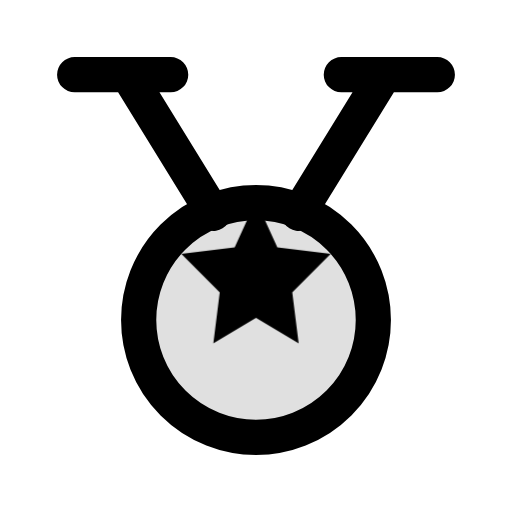
t = 0.00 s
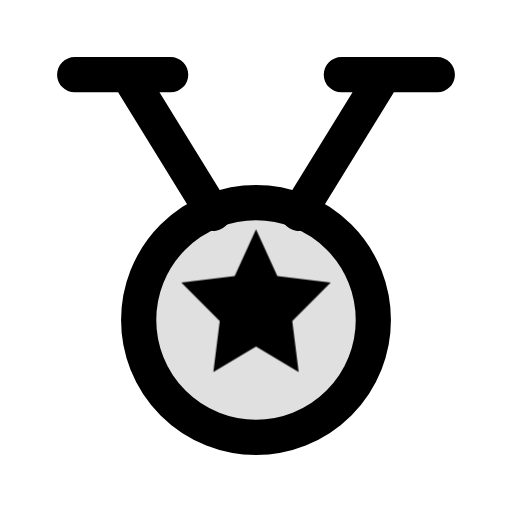
t = 0.16 s
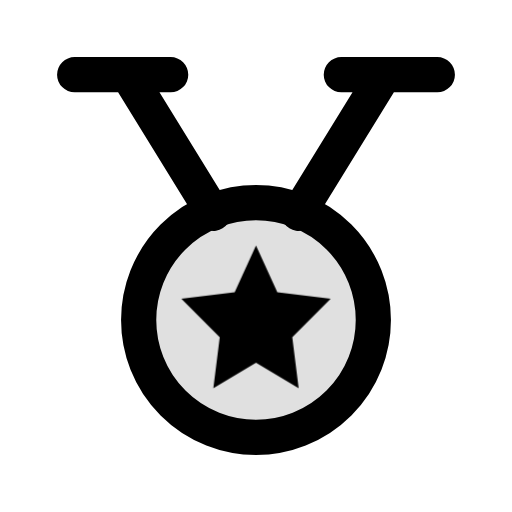
t = 0.34 s
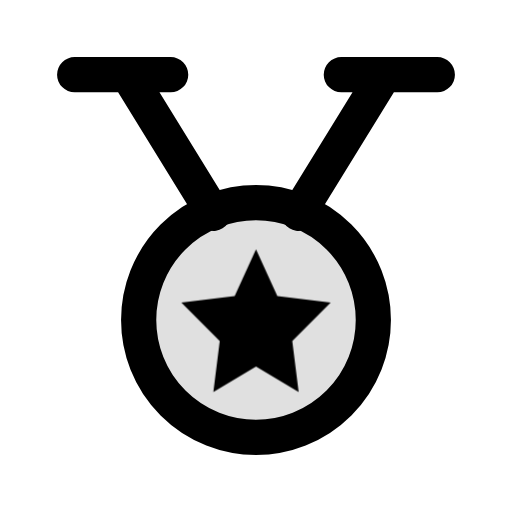
t = 0.46 s
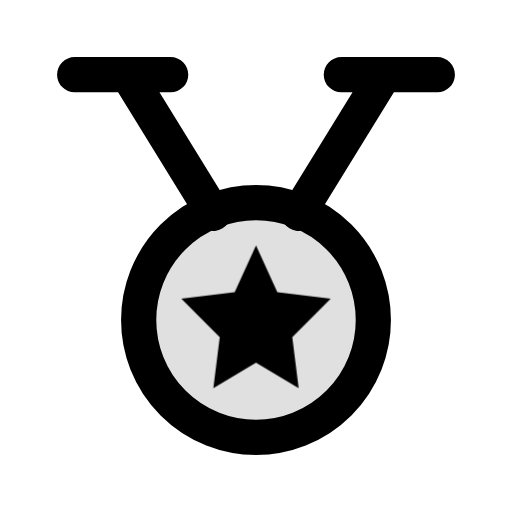
t = 0.66 s
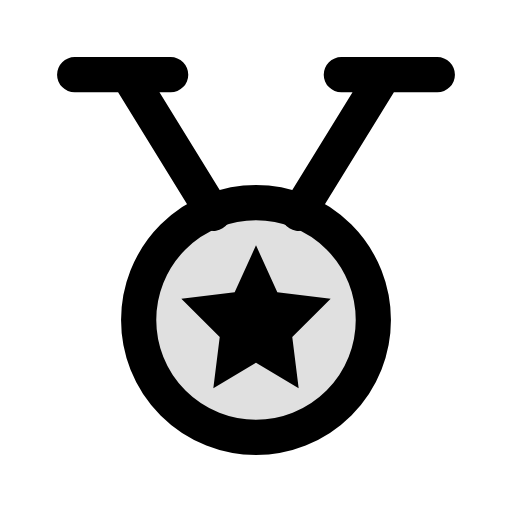
t = 0.80 s

The animated SVG that drew these frames (rendered in a browser with its animation timeline set to each time). Animation: 1 CSS @keyframes rule; one cycle of 0.80 s.

<svg xmlns="http://www.w3.org/2000/svg" width="24" height="24" viewBox="0 0 24 24" fill="none" role="img" aria-label="Medal" class="ecui-medal-mono-motion">
<title>Medal</title>
<desc>The medallion settles below its two ribbons.</desc>
<style>@media(prefers-reduced-motion:no-preference){.ecui-medal-mono-motion .p3{transform-box:view-box;transform-origin:12px 12px;animation:ecui-medal-mono-motion-p3 800ms cubic-bezier(.3,0,.2,1) 1 backwards}@keyframes ecui-medal-mono-motion-p3{0%{transform:translateY(-2.1px)}26%{transform:translateY(-0.7px)}58%{transform:translateY(0.18px)}82%{transform:translateY(0px)}100%{transform:translateY(0px)}}}</style>
<path class="p0" d="M6 3.5L10 10M18 3.5L14 10M3.5 3.5H8M16 3.5H20.5" fill="none" stroke="currentColor" stroke-width="1.65" stroke-linecap="round" stroke-linejoin="round"/>
<path class="p1" d="M6.5 15a5.5 5.5 0 1 0 11 0a5.5 5.5 0 1 0 -11 0Z" fill="currentColor" opacity="0.12"/>
<path class="p2" d="M6.5 15a5.5 5.5 0 1 0 11 0a5.5 5.5 0 1 0 -11 0Z" fill="none" stroke="currentColor" stroke-width="1.65" stroke-linecap="round" stroke-linejoin="round"/>
<path class="p3" d="M12 11.5L13 13.7L15.5 14L13.7 15.8L14 18.2L12 17L10 18.2L10.3 15.8L8.5 14L11 13.7Z" fill="currentColor"/>
</svg>
